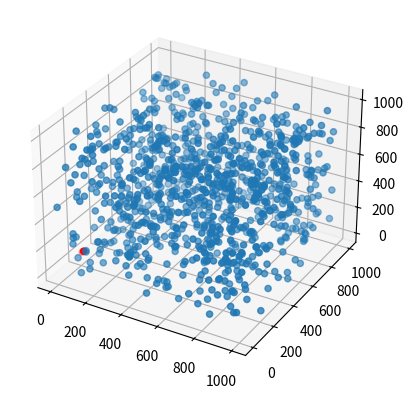

Write the Python code that produced this figure. (Note: this script raises an exception after producing the figure.)
import matplotlib.pyplot as plt
import numpy as np
import math
x = []
y = []
z = []
x.append(512)
y.append(0)
z.append(789)
x.append(959)
y.append(0)
z.append(564)
x.append(188)
y.append(1)
z.append(989)
x.append(441)
y.append(3)
z.append(699)
x.append(137)
y.append(3)
z.append(603)
x.append(413)
y.append(4)
z.append(340)
x.append(3)
y.append(8)
z.append(503)
x.append(988)
y.append(12)
z.append(545)
x.append(521)
y.append(13)
z.append(568)
x.append(491)
y.append(13)
z.append(66)
x.append(486)
y.append(15)
z.append(445)
x.append(964)
y.append(17)
z.append(781)
x.append(195)
y.append(18)
z.append(980)
x.append(82)
y.append(18)
z.append(302)
x.append(713)
y.append(28)
z.append(146)
x.append(911)
y.append(28)
z.append(525)
x.append(233)
y.append(6)
z.append(342)
x.append(702)
y.append(28)
z.append(867)
x.append(991)
y.append(31)
z.append(418)
x.append(754)
y.append(31)
z.append(422)
x.append(989)
y.append(32)
z.append(557)
x.append(262)
y.append(34)
z.append(668)
x.append(474)
y.append(36)
z.append(923)
x.append(69)
y.append(37)
z.append(314)
x.append(378)
y.append(38)
z.append(133)
x.append(87)
y.append(45)
z.append(747)
x.append(826)
y.append(46)
z.append(547)
x.append(177)
y.append(52)
z.append(726)
x.append(149)
y.append(52)
z.append(73)
x.append(57)
y.append(52)
z.append(673)
x.append(946)
y.append(41)
z.append(98)
x.append(589)
y.append(48)
z.append(130)
x.append(355)
y.append(52)
z.append(183)
x.append(853)
y.append(53)
z.append(179)
x.append(29)
y.append(54)
z.append(772)
x.append(624)
y.append(54)
z.append(432)
x.append(383)
y.append(55)
z.append(831)
x.append(362)
y.append(56)
z.append(265)
x.append(811)
y.append(56)
z.append(524)
x.append(678)
y.append(55)
z.append(347)
x.append(495)
y.append(56)
z.append(528)
x.append(475)
y.append(57)
z.append(271)
x.append(297)
y.append(57)
z.append(668)
x.append(812)
y.append(42)
z.append(278)
x.append(795)
y.append(58)
z.append(402)
x.append(808)
y.append(58)
z.append(13)
x.append(121)
y.append(58)
z.append(869)
x.append(300)
y.append(60)
z.append(584)
x.append(924)
y.append(61)
z.append(229)
x.append(518)
y.append(62)
z.append(113)
x.append(69)
y.append(64)
z.append(927)
x.append(395)
y.append(65)
z.append(626)
x.append(89)
y.append(66)
z.append(9)
x.append(372)
y.append(68)
z.append(535)
x.append(584)
y.append(69)
z.append(896)
x.append(460)
y.append(69)
z.append(607)
x.append(627)
y.append(63)
z.append(789)
x.append(736)
y.append(73)
z.append(48)
x.append(851)
y.append(75)
z.append(280)
x.append(510)
y.append(80)
z.append(510)
x.append(137)
y.append(81)
z.append(824)
x.append(766)
y.append(82)
z.append(430)
x.append(236)
y.append(86)
z.append(965)
x.append(276)
y.append(86)
z.append(163)
x.append(806)
y.append(83)
z.append(173)
x.append(610)
y.append(87)
z.append(406)
x.append(318)
y.append(92)
z.append(739)
x.append(471)
y.append(92)
z.append(928)
x.append(805)
y.append(86)
z.append(623)
x.append(29)
y.append(92)
z.append(183)
x.append(754)
y.append(93)
z.append(448)
x.append(804)
y.append(95)
z.append(694)
x.append(154)
y.append(97)
z.append(878)
x.append(819)
y.append(100)
z.append(549)
x.append(483)
y.append(102)
z.append(492)
x.append(614)
y.append(102)
z.append(11)
x.append(396)
y.append(101)
z.append(464)
x.append(739)
y.append(102)
z.append(922)
x.append(477)
y.append(103)
z.append(447)
x.append(692)
y.append(104)
z.append(481)
x.append(603)
y.append(106)
z.append(959)
x.append(913)
y.append(107)
z.append(695)
x.append(341)
y.append(109)
z.append(217)
x.append(92)
y.append(110)
z.append(550)
x.append(859)
y.append(111)
z.append(241)
x.append(390)
y.append(112)
z.append(676)
x.append(539)
y.append(112)
z.append(55)
x.append(908)
y.append(112)
z.append(176)
x.append(434)
y.append(113)
z.append(82)
x.append(195)
y.append(115)
z.append(248)
x.append(494)
y.append(115)
z.append(93)
x.append(584)
y.append(112)
z.append(933)
x.append(754)
y.append(116)
z.append(828)
x.append(871)
y.append(117)
z.append(380)
x.append(425)
y.append(117)
z.append(254)
x.append(30)
y.append(119)
z.append(216)
x.append(821)
y.append(119)
z.append(228)
x.append(66)
y.append(120)
z.append(764)
x.append(132)
y.append(120)
z.append(989)
x.append(884)
y.append(123)
z.append(54)
x.append(338)
y.append(123)
z.append(361)
x.append(897)
y.append(124)
z.append(651)
x.append(887)
y.append(125)
z.append(868)
x.append(163)
y.append(126)
z.append(172)
x.append(357)
y.append(130)
z.append(762)
x.append(997)
y.append(130)
z.append(861)
x.append(29)
y.append(131)
z.append(50)
x.append(755)
y.append(131)
z.append(46)
x.append(832)
y.append(128)
z.append(347)
x.append(324)
y.append(132)
z.append(185)
x.append(96)
y.append(136)
z.append(38)
x.append(69)
y.append(142)
z.append(113)
x.append(867)
y.append(143)
z.append(801)
x.append(281)
y.append(144)
z.append(679)
x.append(557)
y.append(146)
z.append(740)
x.append(944)
y.append(148)
z.append(220)
x.append(375)
y.append(148)
z.append(138)
x.append(345)
y.append(148)
z.append(565)
x.append(879)
y.append(149)
z.append(147)
x.append(21)
y.append(150)
z.append(489)
x.append(890)
y.append(150)
z.append(812)
x.append(615)
y.append(151)
z.append(519)
x.append(338)
y.append(152)
z.append(222)
x.append(997)
y.append(154)
z.append(512)
x.append(715)
y.append(154)
z.append(811)
x.append(568)
y.append(156)
z.append(872)
x.append(512)
y.append(157)
z.append(867)
x.append(255)
y.append(157)
z.append(513)
x.append(517)
y.append(157)
z.append(53)
x.append(787)
y.append(158)
z.append(466)
x.append(152)
y.append(159)
z.append(369)
x.append(770)
y.append(160)
z.append(314)
x.append(571)
y.append(161)
z.append(473)
x.append(860)
y.append(161)
z.append(500)
x.append(155)
y.append(161)
z.append(43)
x.append(803)
y.append(162)
z.append(555)
x.append(301)
y.append(162)
z.append(516)
x.append(604)
y.append(166)
z.append(214)
x.append(310)
y.append(168)
z.append(607)
x.append(478)
y.append(169)
z.append(679)
x.append(839)
y.append(170)
z.append(73)
x.append(510)
y.append(170)
z.append(175)
x.append(11)
y.append(171)
z.append(510)
x.append(119)
y.append(171)
z.append(179)
x.append(337)
y.append(171)
z.append(169)
x.append(111)
y.append(171)
z.append(408)
x.append(139)
y.append(172)
z.append(726)
x.append(16)
y.append(172)
z.append(952)
x.append(548)
y.append(149)
z.append(861)
x.append(285)
y.append(172)
z.append(920)
x.append(748)
y.append(173)
z.append(951)
x.append(491)
y.append(173)
z.append(38)
x.append(163)
y.append(174)
z.append(483)
x.append(688)
y.append(176)
z.append(44)
x.append(208)
y.append(180)
z.append(295)
x.append(291)
y.append(181)
z.append(129)
x.append(695)
y.append(181)
z.append(472)
x.append(693)
y.append(178)
z.append(166)
x.append(591)
y.append(181)
z.append(118)
x.append(659)
y.append(181)
z.append(902)
x.append(98)
y.append(183)
z.append(867)
x.append(937)
y.append(184)
z.append(83)
x.append(727)
y.append(185)
z.append(881)
x.append(96)
y.append(186)
z.append(845)
x.append(772)
y.append(186)
z.append(922)
x.append(169)
y.append(187)
z.append(645)
x.append(921)
y.append(187)
z.append(757)
x.append(705)
y.append(187)
z.append(269)
x.append(53)
y.append(172)
z.append(646)
x.append(138)
y.append(175)
z.append(616)
x.append(817)
y.append(190)
z.append(92)
x.append(818)
y.append(190)
z.append(329)
x.append(352)
y.append(192)
z.append(280)
x.append(248)
y.append(194)
z.append(554)
x.append(705)
y.append(194)
z.append(188)
x.append(317)
y.append(195)
z.append(554)
x.append(691)
y.append(197)
z.append(590)
x.append(328)
y.append(197)
z.append(63)
x.append(355)
y.append(197)
z.append(399)
x.append(677)
y.append(198)
z.append(336)
x.append(858)
y.append(198)
z.append(312)
x.append(495)
y.append(199)
z.append(551)
x.append(603)
y.append(203)
z.append(333)
x.append(110)
y.append(203)
z.append(574)
x.append(723)
y.append(199)
z.append(830)
x.append(335)
y.append(203)
z.append(768)
x.append(222)
y.append(206)
z.append(927)
x.append(1000)
y.append(206)
z.append(10)
x.append(957)
y.append(210)
z.append(807)
x.append(218)
y.append(212)
z.append(109)
x.append(221)
y.append(212)
z.append(748)
x.append(649)
y.append(216)
z.append(490)
x.append(818)
y.append(216)
z.append(222)
x.append(656)
y.append(210)
z.append(895)
x.append(804)
y.append(217)
z.append(907)
x.append(661)
y.append(219)
z.append(84)
x.append(717)
y.append(220)
z.append(287)
x.append(909)
y.append(220)
z.append(119)
x.append(349)
y.append(220)
z.append(51)
x.append(870)
y.append(220)
z.append(198)
x.append(621)
y.append(221)
z.append(214)
x.append(16)
y.append(221)
z.append(24)
x.append(545)
y.append(224)
z.append(531)
x.append(354)
y.append(226)
z.append(613)
x.append(634)
y.append(226)
z.append(843)
x.append(265)
y.append(226)
z.append(85)
x.append(722)
y.append(228)
z.append(445)
x.append(515)
y.append(229)
z.append(746)
x.append(651)
y.append(229)
z.append(321)
x.append(592)
y.append(229)
z.append(674)
x.append(435)
y.append(229)
z.append(687)
x.append(231)
y.append(231)
z.append(390)
x.append(67)
y.append(232)
z.append(715)
x.append(344)
y.append(232)
z.append(376)
x.append(467)
y.append(234)
z.append(804)
x.append(808)
y.append(237)
z.append(574)
x.append(356)
y.append(238)
z.append(752)
x.append(205)
y.append(239)
z.append(398)
x.append(245)
y.append(240)
z.append(372)
x.append(992)
y.append(241)
z.append(773)
x.append(255)
y.append(243)
z.append(511)
x.append(249)
y.append(244)
z.append(936)
x.append(524)
y.append(246)
z.append(350)
x.append(72)
y.append(246)
z.append(480)
x.append(933)
y.append(249)
z.append(894)
x.append(421)
y.append(250)
z.append(689)
x.append(115)
y.append(254)
z.append(802)
x.append(586)
y.append(254)
z.append(600)
x.append(892)
y.append(255)
z.append(275)
x.append(71)
y.append(255)
z.append(11)
x.append(183)
y.append(255)
z.append(852)
x.append(143)
y.append(256)
z.append(426)
x.append(433)
y.append(258)
z.append(732)
x.append(583)
y.append(258)
z.append(789)
x.append(914)
y.append(258)
z.append(881)
x.append(611)
y.append(259)
z.append(511)
x.append(510)
y.append(259)
z.append(822)
x.append(284)
y.append(247)
z.append(157)
x.append(110)
y.append(261)
z.append(681)
x.append(853)
y.append(262)
z.append(135)
x.append(963)
y.append(263)
z.append(829)
x.append(481)
y.append(264)
z.append(250)
x.append(932)
y.append(264)
z.append(776)
x.append(960)
y.append(264)
z.append(603)
x.append(777)
y.append(264)
z.append(251)
x.append(971)
y.append(265)
z.append(660)
x.append(312)
y.append(265)
z.append(698)
x.append(191)
y.append(266)
z.append(604)
x.append(755)
y.append(266)
z.append(796)
x.append(456)
y.append(266)
z.append(732)
x.append(943)
y.append(73)
z.append(73)
x.append(481)
y.append(266)
z.append(307)
x.append(800)
y.append(266)
z.append(583)
x.append(349)
y.append(267)
z.append(82)
x.append(233)
y.append(269)
z.append(55)
x.append(869)
y.append(269)
z.append(394)
x.append(402)
y.append(270)
z.append(936)
x.append(272)
y.append(270)
z.append(296)
x.append(95)
y.append(119)
z.append(812)
x.append(657)
y.append(270)
z.append(596)
x.append(228)
y.append(271)
z.append(108)
x.append(130)
y.append(271)
z.append(107)
x.append(133)
y.append(272)
z.append(265)
x.append(575)
y.append(273)
z.append(733)
x.append(184)
y.append(277)
z.append(422)
x.append(693)
y.append(277)
z.append(421)
x.append(347)
y.append(278)
z.append(675)
x.append(700)
y.append(278)
z.append(760)
x.append(388)
y.append(281)
z.append(192)
x.append(294)
y.append(281)
z.append(801)
x.append(940)
y.append(276)
z.append(783)
x.append(249)
y.append(282)
z.append(169)
x.append(889)
y.append(282)
z.append(274)
x.append(323)
y.append(283)
z.append(323)
x.append(397)
y.append(285)
z.append(523)
x.append(548)
y.append(287)
z.append(788)
x.append(894)
y.append(288)
z.append(475)
x.append(67)
y.append(288)
z.append(806)
x.append(276)
y.append(289)
z.append(125)
x.append(366)
y.append(289)
z.append(409)
x.append(144)
y.append(291)
z.append(197)
x.append(102)
y.append(291)
z.append(194)
x.append(903)
y.append(292)
z.append(428)
x.append(149)
y.append(293)
z.append(19)
x.append(11)
y.append(294)
z.append(452)
x.append(721)
y.append(295)
z.append(816)
x.append(495)
y.append(295)
z.append(917)
x.append(552)
y.append(295)
z.append(486)
x.append(677)
y.append(296)
z.append(952)
x.append(770)
y.append(297)
z.append(181)
x.append(133)
y.append(298)
z.append(542)
x.append(444)
y.append(299)
z.append(373)
x.append(327)
y.append(300)
z.append(782)
x.append(341)
y.append(301)
z.append(529)
x.append(744)
y.append(302)
z.append(780)
x.append(712)
y.append(304)
z.append(439)
x.append(971)
y.append(306)
z.append(380)
x.append(637)
y.append(308)
z.append(592)
x.append(741)
y.append(308)
z.append(519)
x.append(478)
y.append(311)
z.append(326)
x.append(782)
y.append(312)
z.append(423)
x.append(816)
y.append(317)
z.append(958)
x.append(5)
y.append(318)
z.append(139)
x.append(254)
y.append(320)
z.append(447)
x.append(767)
y.append(321)
z.append(23)
x.append(384)
y.append(322)
z.append(686)
x.append(437)
y.append(322)
z.append(404)
x.append(189)
y.append(322)
z.append(92)
x.append(765)
y.append(323)
z.append(431)
x.append(38)
y.append(323)
z.append(840)
x.append(430)
y.append(325)
z.append(801)
x.append(564)
y.append(326)
z.append(764)
x.append(386)
y.append(328)
z.append(458)
x.append(650)
y.append(329)
z.append(824)
x.append(310)
y.append(330)
z.append(983)
x.append(919)
y.append(331)
z.append(172)
x.append(136)
y.append(333)
z.append(356)
x.append(151)
y.append(333)
z.append(623)
x.append(152)
y.append(334)
z.append(681)
x.append(748)
y.append(335)
z.append(713)
x.append(911)
y.append(336)
z.append(705)
x.append(306)
y.append(337)
z.append(529)
x.append(365)
y.append(339)
z.append(511)
x.append(593)
y.append(341)
z.append(579)
x.append(460)
y.append(341)
z.append(757)
x.append(20)
y.append(342)
z.append(843)
x.append(964)
y.append(343)
z.append(57)
x.append(413)
y.append(343)
z.append(900)
x.append(343)
y.append(345)
z.append(182)
x.append(424)
y.append(346)
z.append(370)
x.append(507)
y.append(350)
z.append(968)
x.append(576)
y.append(351)
z.append(242)
x.append(156)
y.append(352)
z.append(254)
x.append(727)
y.append(352)
z.append(67)
x.append(42)
y.append(353)
z.append(1)
x.append(587)
y.append(353)
z.append(789)
x.append(29)
y.append(356)
z.append(519)
x.append(949)
y.append(356)
z.append(223)
x.append(428)
y.append(355)
z.append(400)
x.append(363)
y.append(357)
z.append(619)
x.append(839)
y.append(357)
z.append(874)
x.append(891)
y.append(357)
z.append(326)
x.append(723)
y.append(335)
z.append(159)
x.append(789)
y.append(355)
z.append(106)
x.append(918)
y.append(358)
z.append(996)
x.append(360)
y.append(358)
z.append(330)
x.append(924)
y.append(360)
z.append(770)
x.append(361)
y.append(361)
z.append(309)
x.append(174)
y.append(362)
z.append(231)
x.append(612)
y.append(364)
z.append(152)
x.append(439)
y.append(365)
z.append(100)
x.append(1)
y.append(365)
z.append(870)
x.append(479)
y.append(360)
z.append(509)
x.append(302)
y.append(365)
z.append(981)
x.append(302)
y.append(365)
z.append(253)
x.append(138)
y.append(366)
z.append(941)
x.append(290)
y.append(367)
z.append(148)
x.append(825)
y.append(367)
z.append(446)
x.append(857)
y.append(364)
z.append(418)
x.append(955)
y.append(368)
z.append(355)
x.append(807)
y.append(370)
z.append(229)
x.append(708)
y.append(373)
z.append(763)
x.append(473)
y.append(374)
z.append(277)
x.append(926)
y.append(376)
z.append(128)
x.append(1000)
y.append(376)
z.append(131)
x.append(598)
y.append(376)
z.append(813)
x.append(561)
y.append(378)
z.append(933)
x.append(318)
y.append(378)
z.append(587)
x.append(872)
y.append(380)
z.append(166)
x.append(419)
y.append(380)
z.append(810)
x.append(963)
y.append(381)
z.append(925)
x.append(733)
y.append(382)
z.append(900)
x.append(333)
y.append(384)
z.append(445)
x.append(731)
y.append(384)
z.append(672)
x.append(521)
y.append(384)
z.append(874)
x.append(671)
y.append(384)
z.append(252)
x.append(368)
y.append(385)
z.append(170)
x.append(403)
y.append(386)
z.append(472)
x.append(516)
y.append(391)
z.append(744)
x.append(476)
y.append(391)
z.append(494)
x.append(340)
y.append(391)
z.append(798)
x.append(704)
y.append(388)
z.append(657)
x.append(37)
y.append(393)
z.append(988)
x.append(615)
y.append(393)
z.append(236)
x.append(203)
y.append(383)
z.append(294)
x.append(97)
y.append(395)
z.append(517)
x.append(232)
y.append(395)
z.append(903)
x.append(587)
y.append(395)
z.append(327)
x.append(313)
y.append(396)
z.append(117)
x.append(559)
y.append(396)
z.append(685)
x.append(66)
y.append(397)
z.append(3)
x.append(736)
y.append(398)
z.append(109)
x.append(296)
y.append(400)
z.append(788)
x.append(688)
y.append(402)
z.append(916)
x.append(281)
y.append(402)
z.append(683)
x.append(151)
y.append(403)
z.append(79)
x.append(316)
y.append(404)
z.append(526)
x.append(867)
y.append(405)
z.append(736)
x.append(653)
y.append(405)
z.append(833)
x.append(245)
y.append(406)
z.append(1000)
x.append(788)
y.append(407)
z.append(129)
x.append(842)
y.append(409)
z.append(196)
x.append(831)
y.append(409)
z.append(721)
x.append(415)
y.append(409)
z.append(655)
x.append(171)
y.append(412)
z.append(128)
x.append(781)
y.append(412)
z.append(593)
x.append(731)
y.append(413)
z.append(830)
x.append(217)
y.append(414)
z.append(281)
x.append(842)
y.append(415)
z.append(115)
x.append(300)
y.append(415)
z.append(789)
x.append(194)
y.append(416)
z.append(998)
x.append(717)
y.append(417)
z.append(581)
x.append(344)
y.append(419)
z.append(317)
x.append(770)
y.append(419)
z.append(376)
x.append(321)
y.append(419)
z.append(932)
x.append(872)
y.append(421)
z.append(230)
x.append(889)
y.append(422)
z.append(726)
x.append(940)
y.append(422)
z.append(911)
x.append(721)
y.append(422)
z.append(980)
x.append(989)
y.append(423)
z.append(553)
x.append(566)
y.append(424)
z.append(286)
x.append(601)
y.append(425)
z.append(260)
x.append(707)
y.append(427)
z.append(170)
x.append(334)
y.append(427)
z.append(335)
x.append(387)
y.append(428)
z.append(722)
x.append(14)
y.append(428)
z.append(808)
x.append(582)
y.append(425)
z.append(39)
x.append(447)
y.append(430)
z.append(599)
x.append(312)
y.append(432)
z.append(859)
x.append(199)
y.append(432)
z.append(943)
x.append(777)
y.append(432)
z.append(366)
x.append(53)
y.append(433)
z.append(579)
x.append(152)
y.append(433)
z.append(807)
x.append(711)
y.append(434)
z.append(734)
x.append(192)
y.append(434)
z.append(451)
x.append(40)
y.append(432)
z.append(968)
x.append(311)
y.append(435)
z.append(36)
x.append(233)
y.append(437)
z.append(211)
x.append(847)
y.append(439)
z.append(792)
x.append(640)
y.append(440)
z.append(607)
x.append(312)
y.append(442)
z.append(815)
x.append(557)
y.append(444)
z.append(7)
x.append(390)
y.append(444)
z.append(143)
x.append(355)
y.append(435)
z.append(850)
x.append(89)
y.append(444)
z.append(770)
x.append(431)
y.append(445)
z.append(675)
x.append(555)
y.append(446)
z.append(289)
x.append(978)
y.append(447)
z.append(804)
x.append(620)
y.append(447)
z.append(261)
x.append(652)
y.append(446)
z.append(934)
x.append(112)
y.append(447)
z.append(276)
x.append(599)
y.append(448)
z.append(544)
x.append(943)
y.append(448)
z.append(98)
x.append(736)
y.append(448)
z.append(57)
x.append(590)
y.append(449)
z.append(134)
x.append(687)
y.append(451)
z.append(664)
x.append(78)
y.append(454)
z.append(311)
x.append(864)
y.append(456)
z.append(489)
x.append(391)
y.append(456)
z.append(867)
x.append(890)
y.append(454)
z.append(583)
x.append(11)
y.append(459)
z.append(655)
x.append(575)
y.append(459)
z.append(452)
x.append(741)
y.append(456)
z.append(93)
x.append(485)
y.append(461)
z.append(391)
x.append(221)
y.append(461)
z.append(650)
x.append(43)
y.append(462)
z.append(939)
x.append(153)
y.append(464)
z.append(838)
x.append(108)
y.append(465)
z.append(378)
x.append(470)
y.append(470)
z.append(601)
x.append(489)
y.append(471)
z.append(287)
x.append(615)
y.append(471)
z.append(429)
x.append(696)
y.append(472)
z.append(190)
x.append(475)
y.append(473)
z.append(492)
x.append(934)
y.append(473)
z.append(610)
x.append(299)
y.append(454)
z.append(803)
x.append(12)
y.append(479)
z.append(345)
x.append(802)
y.append(479)
z.append(639)
x.append(137)
y.append(479)
z.append(707)
x.append(919)
y.append(475)
z.append(420)
x.append(571)
y.append(476)
z.append(850)
x.append(156)
y.append(481)
z.append(314)
x.append(940)
y.append(484)
z.append(998)
x.append(36)
y.append(484)
z.append(10)
x.append(618)
y.append(486)
z.append(217)
x.append(752)
y.append(487)
z.append(808)
x.append(426)
y.append(489)
z.append(107)
x.append(62)
y.append(490)
z.append(26)
x.append(131)
y.append(490)
z.append(492)
x.append(679)
y.append(491)
z.append(603)
x.append(856)
y.append(492)
z.append(441)
x.append(793)
y.append(492)
z.append(989)
x.append(816)
y.append(494)
z.append(705)
x.append(833)
y.append(497)
z.append(895)
x.append(51)
y.append(498)
z.append(323)
x.append(473)
y.append(503)
z.append(709)
x.append(932)
y.append(504)
z.append(971)
x.append(683)
y.append(504)
z.append(749)
x.append(540)
y.append(506)
z.append(135)
x.append(702)
y.append(508)
z.append(271)
x.append(294)
y.append(510)
z.append(188)
x.append(915)
y.append(510)
z.append(889)
x.append(167)
y.append(509)
z.append(874)
x.append(342)
y.append(511)
z.append(147)
x.append(18)
y.append(511)
z.append(658)
x.append(985)
y.append(511)
z.append(567)
x.append(459)
y.append(512)
z.append(392)
x.append(874)
y.append(513)
z.append(478)
x.append(665)
y.append(513)
z.append(416)
x.append(67)
y.append(514)
z.append(232)
x.append(445)
y.append(514)
z.append(702)
x.append(866)
y.append(474)
z.append(241)
x.append(99)
y.append(515)
z.append(778)
x.append(534)
y.append(517)
z.append(612)
x.append(681)
y.append(517)
z.append(838)
x.append(979)
y.append(516)
z.append(9)
x.append(815)
y.append(517)
z.append(137)
x.append(659)
y.append(519)
z.append(474)
x.append(154)
y.append(520)
z.append(825)
x.append(974)
y.append(520)
z.append(51)
x.append(908)
y.append(521)
z.append(758)
x.append(799)
y.append(523)
z.append(565)
x.append(561)
y.append(523)
z.append(456)
x.append(29)
y.append(524)
z.append(70)
x.append(582)
y.append(527)
z.append(30)
x.append(495)
y.append(527)
z.append(670)
x.append(521)
y.append(525)
z.append(77)
x.append(855)
y.append(527)
z.append(486)
x.append(890)
y.append(528)
z.append(495)
x.append(886)
y.append(530)
z.append(902)
x.append(652)
y.append(530)
z.append(649)
x.append(570)
y.append(528)
z.append(720)
x.append(944)
y.append(530)
z.append(733)
x.append(507)
y.append(532)
z.append(476)
x.append(496)
y.append(536)
z.append(546)
x.append(645)
y.append(536)
z.append(965)
x.append(855)
y.append(538)
z.append(673)
x.append(303)
y.append(538)
z.append(222)
x.append(942)
y.append(529)
z.append(186)
x.append(921)
y.append(542)
z.append(580)
x.append(568)
y.append(543)
z.append(815)
x.append(194)
y.append(545)
z.append(943)
x.append(397)
y.append(545)
z.append(840)
x.append(789)
y.append(549)
z.append(993)
x.append(276)
y.append(549)
z.append(549)
x.append(139)
y.append(550)
z.append(180)
x.append(667)
y.append(550)
z.append(645)
x.append(909)
y.append(550)
z.append(993)
x.append(207)
y.append(553)
z.append(143)
x.append(674)
y.append(553)
z.append(846)
x.append(625)
y.append(554)
z.append(759)
x.append(579)
y.append(554)
z.append(829)
x.append(521)
y.append(554)
z.append(336)
x.append(937)
y.append(543)
z.append(555)
x.append(593)
y.append(543)
z.append(522)
x.append(390)
y.append(555)
z.append(288)
x.append(781)
y.append(555)
z.append(548)
x.append(452)
y.append(555)
z.append(372)
x.append(760)
y.append(555)
z.append(246)
x.append(644)
y.append(555)
z.append(206)
x.append(995)
y.append(558)
z.append(127)
x.append(389)
y.append(559)
z.append(581)
x.append(832)
y.append(559)
z.append(150)
x.append(320)
y.append(561)
z.append(9)
x.append(904)
y.append(563)
z.append(814)
x.append(908)
y.append(564)
z.append(424)
x.append(206)
y.append(565)
z.append(283)
x.append(948)
y.append(566)
z.append(452)
x.append(536)
y.append(566)
z.append(834)
x.append(947)
y.append(567)
z.append(594)
x.append(337)
y.append(567)
z.append(934)
x.append(317)
y.append(567)
z.append(372)
x.append(183)
y.append(567)
z.append(700)
x.append(258)
y.append(568)
z.append(721)
x.append(150)
y.append(568)
z.append(775)
x.append(393)
y.append(570)
z.append(446)
x.append(592)
y.append(570)
z.append(516)
x.append(799)
y.append(572)
z.append(738)
x.append(980)
y.append(572)
z.append(769)
x.append(363)
y.append(574)
z.append(561)
x.append(367)
y.append(577)
z.append(215)
x.append(965)
y.append(578)
z.append(970)
x.append(218)
y.append(580)
z.append(280)
x.append(144)
y.append(580)
z.append(608)
x.append(913)
y.append(583)
z.append(774)
x.append(53)
y.append(584)
z.append(15)
x.append(346)
y.append(585)
z.append(906)
x.append(20)
y.append(585)
z.append(676)
x.append(949)
y.append(588)
z.append(964)
x.append(731)
y.append(589)
z.append(295)
x.append(781)
y.append(589)
z.append(729)
x.append(202)
y.append(590)
z.append(643)
x.append(816)
y.append(591)
z.append(819)
x.append(184)
y.append(592)
z.append(544)
x.append(858)
y.append(596)
z.append(730)
x.append(220)
y.append(598)
z.append(340)
x.append(901)
y.append(601)
z.append(875)
x.append(958)
y.append(602)
z.append(935)
x.append(504)
y.append(602)
z.append(175)
x.append(590)
y.append(604)
z.append(289)
x.append(70)
y.append(606)
z.append(329)
x.append(942)
y.append(606)
z.append(855)
x.append(793)
y.append(607)
z.append(571)
x.append(641)
y.append(608)
z.append(42)
x.append(553)
y.append(609)
z.append(837)
x.append(181)
y.append(613)
z.append(872)
x.append(531)
y.append(614)
z.append(505)
x.append(666)
y.append(616)
z.append(644)
x.append(27)
y.append(616)
z.append(537)
x.append(915)
y.append(617)
z.append(649)
x.append(651)
y.append(617)
z.append(465)
x.append(405)
y.append(619)
z.append(995)
x.append(352)
y.append(619)
z.append(186)
x.append(820)
y.append(623)
z.append(377)
x.append(749)
y.append(624)
z.append(469)
x.append(157)
y.append(626)
z.append(389)
x.append(67)
y.append(626)
z.append(795)
x.append(519)
y.append(627)
z.append(716)
x.append(413)
y.append(627)
z.append(980)
x.append(617)
y.append(616)
z.append(953)
x.append(811)
y.append(628)
z.append(857)
x.append(987)
y.append(629)
z.append(46)
x.append(363)
y.append(631)
z.append(785)
x.append(180)
y.append(632)
z.append(893)
x.append(212)
y.append(632)
z.append(705)
x.append(729)
y.append(635)
z.append(536)
x.append(603)
y.append(637)
z.append(466)
x.append(267)
y.append(638)
z.append(644)
x.append(492)
y.append(639)
z.append(417)
x.append(401)
y.append(641)
z.append(76)
x.append(599)
y.append(641)
z.append(285)
x.append(870)
y.append(643)
z.append(272)
x.append(10)
y.append(643)
z.append(575)
x.append(919)
y.append(645)
z.append(435)
x.append(486)
y.append(646)
z.append(134)
x.append(412)
y.append(647)
z.append(203)
x.append(115)
y.append(647)
z.append(127)
x.append(360)
y.append(648)
z.append(509)
x.append(691)
y.append(649)
z.append(636)
x.append(81)
y.append(649)
z.append(525)
x.append(383)
y.append(651)
z.append(614)
x.append(242)
y.append(651)
z.append(186)
x.append(402)
y.append(635)
z.append(581)
x.append(598)
y.append(651)
z.append(487)
x.append(63)
y.append(653)
z.append(569)
x.append(612)
y.append(653)
z.append(20)
x.append(282)
y.append(655)
z.append(132)
x.append(126)
y.append(656)
z.append(452)
x.append(695)
y.append(657)
z.append(503)
x.append(341)
y.append(657)
z.append(675)
x.append(768)
y.append(658)
z.append(619)
x.append(793)
y.append(658)
z.append(822)
x.append(570)
y.append(663)
z.append(348)
x.append(453)
y.append(663)
z.append(989)
x.append(725)
y.append(637)
z.append(161)
x.append(884)
y.append(664)
z.append(179)
x.append(135)
y.append(664)
z.append(543)
x.append(460)
y.append(667)
z.append(40)
x.append(294)
y.append(668)
z.append(258)
x.append(878)
y.append(668)
z.append(516)
x.append(620)
y.append(671)
z.append(953)
x.append(915)
y.append(671)
z.append(912)
x.append(941)
y.append(665)
z.append(903)
x.append(248)
y.append(675)
z.append(485)
x.append(390)
y.append(675)
z.append(356)
x.append(683)
y.append(676)
z.append(646)
x.append(12)
y.append(677)
z.append(391)
x.append(848)
y.append(678)
z.append(647)
x.append(854)
y.append(678)
z.append(120)
x.append(123)
y.append(680)
z.append(647)
x.append(520)
y.append(682)
z.append(326)
x.append(502)
y.append(682)
z.append(272)
x.append(105)
y.append(678)
z.append(421)
x.append(150)
y.append(685)
z.append(569)
x.append(876)
y.append(685)
z.append(533)
x.append(61)
y.append(686)
z.append(245)
x.append(718)
y.append(686)
z.append(297)
x.append(535)
y.append(687)
z.append(826)
x.append(619)
y.append(687)
z.append(979)
x.append(629)
y.append(689)
z.append(583)
x.append(915)
y.append(690)
z.append(747)
x.append(999)
y.append(692)
z.append(699)
x.append(471)
y.append(692)
z.append(576)
x.append(432)
y.append(694)
z.append(104)
x.append(378)
y.append(695)
z.append(203)
x.append(185)
y.append(695)
z.append(405)
x.append(950)
y.append(696)
z.append(984)
x.append(624)
y.append(696)
z.append(506)
x.append(973)
y.append(698)
z.append(222)
x.append(487)
y.append(700)
z.append(286)
x.append(338)
y.append(700)
z.append(948)
x.append(642)
y.append(701)
z.append(484)
x.append(697)
y.append(702)
z.append(72)
x.append(371)
y.append(703)
z.append(680)
x.append(343)
y.append(704)
z.append(794)
x.append(251)
y.append(706)
z.append(790)
x.append(370)
y.append(707)
z.append(694)
x.append(25)
y.append(708)
z.append(80)
x.append(992)
y.append(708)
z.append(677)
x.append(393)
y.append(703)
z.append(260)
x.append(210)
y.append(711)
z.append(405)
x.append(987)
y.append(712)
z.append(543)
x.append(26)
y.append(713)
z.append(24)
x.append(642)
y.append(713)
z.append(742)
x.append(129)
y.append(714)
z.append(370)
x.append(370)
y.append(714)
z.append(945)
x.append(517)
y.append(717)
z.append(744)
x.append(290)
y.append(717)
z.append(726)
x.append(407)
y.append(715)
z.append(817)
x.append(554)
y.append(721)
z.append(351)
x.append(209)
y.append(722)
z.append(190)
x.append(911)
y.append(722)
z.append(213)
x.append(860)
y.append(718)
z.append(477)
x.append(533)
y.append(722)
z.append(544)
x.append(715)
y.append(724)
z.append(957)
x.append(35)
y.append(725)
z.append(548)
x.append(650)
y.append(726)
z.append(712)
x.append(826)
y.append(727)
z.append(85)
x.append(62)
y.append(727)
z.append(370)
x.append(46)
y.append(724)
z.append(907)
x.append(897)
y.append(727)
z.append(749)
x.append(748)
y.append(728)
z.append(843)
x.append(808)
y.append(729)
z.append(592)
x.append(662)
y.append(732)
z.append(916)
x.append(455)
y.append(733)
z.append(546)
x.append(830)
y.append(733)
z.append(256)
x.append(255)
y.append(735)
z.append(471)
x.append(146)
y.append(736)
z.append(467)
x.append(709)
y.append(736)
z.append(439)
x.append(504)
y.append(737)
z.append(739)
x.append(335)
y.append(740)
z.append(270)
x.append(463)
y.append(742)
z.append(551)
x.append(182)
y.append(744)
z.append(897)
x.append(923)
y.append(745)
z.append(897)
x.append(500)
y.append(746)
z.append(305)
x.append(877)
y.append(746)
z.append(806)
x.append(74)
y.append(747)
z.append(82)
x.append(652)
y.append(748)
z.append(561)
x.append(941)
y.append(749)
z.append(109)
x.append(200)
y.append(749)
z.append(348)
x.append(339)
y.append(749)
z.append(926)
x.append(986)
y.append(750)
z.append(373)
x.append(271)
y.append(750)
z.append(473)
x.append(163)
y.append(751)
z.append(997)
x.append(771)
y.append(752)
z.append(473)
x.append(394)
y.append(752)
z.append(916)
x.append(400)
y.append(753)
z.append(443)
x.append(403)
y.append(754)
z.append(696)
x.append(769)
y.append(754)
z.append(958)
x.append(741)
y.append(754)
z.append(777)
x.append(948)
y.append(755)
z.append(884)
x.append(315)
y.append(755)
z.append(621)
x.append(14)
y.append(751)
z.append(688)
x.append(594)
y.append(755)
z.append(982)
x.append(217)
y.append(756)
z.append(932)
x.append(842)
y.append(756)
z.append(90)
x.append(807)
y.append(758)
z.append(935)
x.append(182)
y.append(761)
z.append(425)
x.append(332)
y.append(762)
z.append(495)
x.append(584)
y.append(763)
z.append(262)
x.append(878)
y.append(763)
z.append(875)
x.append(166)
y.append(758)
z.append(173)
x.append(300)
y.append(763)
z.append(811)
x.append(305)
y.append(765)
z.append(535)
x.append(26)
y.append(766)
z.append(827)
x.append(667)
y.append(767)
z.append(516)
x.append(980)
y.append(768)
z.append(215)
x.append(600)
y.append(768)
z.append(794)
x.append(40)
y.append(768)
z.append(724)
x.append(917)
y.append(769)
z.append(162)
x.append(674)
y.append(770)
z.append(794)
x.append(928)
y.append(770)
z.append(210)
x.append(395)
y.append(772)
z.append(31)
x.append(467)
y.append(775)
z.append(70)
x.append(436)
y.append(777)
z.append(251)
x.append(394)
y.append(778)
z.append(514)
x.append(623)
y.append(779)
z.append(35)
x.append(882)
y.append(781)
z.append(378)
x.append(340)
y.append(782)
z.append(531)
x.append(962)
y.append(783)
z.append(895)
x.append(151)
y.append(783)
z.append(215)
x.append(970)
y.append(783)
z.append(573)
x.append(869)
y.append(771)
z.append(305)
x.append(812)
y.append(781)
z.append(597)
x.append(766)
y.append(784)
z.append(751)
x.append(388)
y.append(784)
z.append(85)
x.append(327)
y.append(786)
z.append(883)
x.append(513)
y.append(786)
z.append(32)
x.append(860)
y.append(786)
z.append(149)
x.append(785)
y.append(787)
z.append(803)
x.append(658)
y.append(787)
z.append(271)
x.append(801)
y.append(789)
z.append(311)
x.append(626)
y.append(790)
z.append(419)
x.append(104)
y.append(793)
z.append(567)
x.append(599)
y.append(794)
z.append(8)
x.append(638)
y.append(794)
z.append(860)
x.append(36)
y.append(794)
z.append(593)
x.append(860)
y.append(795)
z.append(293)
x.append(0)
y.append(797)
z.append(296)
x.append(237)
y.append(797)
z.append(316)
x.append(421)
y.append(797)
z.append(315)
x.append(661)
y.append(798)
z.append(147)
x.append(874)
y.append(799)
z.append(198)
x.append(51)
y.append(799)
z.append(820)
x.append(70)
y.append(799)
z.append(982)
x.append(597)
y.append(801)
z.append(519)
x.append(465)
y.append(803)
z.append(789)
x.append(928)
y.append(804)
z.append(948)
x.append(774)
y.append(804)
z.append(801)
x.append(292)
y.append(801)
z.append(861)
x.append(876)
y.append(804)
z.append(807)
x.append(810)
y.append(807)
z.append(133)
x.append(918)
y.append(810)
z.append(560)
x.append(923)
y.append(810)
z.append(662)
x.append(59)
y.append(811)
z.append(795)
x.append(986)
y.append(811)
z.append(942)
x.append(246)
y.append(807)
z.append(476)
x.append(410)
y.append(811)
z.append(248)
x.append(669)
y.append(813)
z.append(451)
x.append(21)
y.append(814)
z.append(75)
x.append(197)
y.append(814)
z.append(332)
x.append(273)
y.append(811)
z.append(57)
x.append(747)
y.append(816)
z.append(225)
x.append(924)
y.append(818)
z.append(555)
x.append(246)
y.append(819)
z.append(298)
x.append(999)
y.append(819)
z.append(598)
x.append(905)
y.append(821)
z.append(64)
x.append(751)
y.append(825)
z.append(802)
x.append(866)
y.append(832)
z.append(242)
x.append(148)
y.append(832)
z.append(765)
x.append(21)
y.append(832)
z.append(446)
x.append(409)
y.append(833)
z.append(409)
x.append(150)
y.append(836)
z.append(924)
x.append(342)
y.append(837)
z.append(709)
x.append(168)
y.append(840)
z.append(144)
x.append(809)
y.append(842)
z.append(56)
x.append(352)
y.append(846)
z.append(49)
x.append(237)
y.append(847)
z.append(398)
x.append(911)
y.append(847)
z.append(324)
x.append(315)
y.append(848)
z.append(746)
x.append(529)
y.append(849)
z.append(454)
x.append(830)
y.append(850)
z.append(997)
x.append(743)
y.append(852)
z.append(139)
x.append(90)
y.append(854)
z.append(916)
x.append(44)
y.append(854)
z.append(933)
x.append(698)
y.append(855)
z.append(285)
x.append(281)
y.append(855)
z.append(653)
x.append(194)
y.append(857)
z.append(725)
x.append(418)
y.append(857)
z.append(989)
x.append(40)
y.append(855)
z.append(387)
x.append(401)
y.append(857)
z.append(753)
x.append(584)
y.append(857)
z.append(285)
x.append(893)
y.append(858)
z.append(24)
x.append(958)
y.append(860)
z.append(385)
x.append(86)
y.append(861)
z.append(497)
x.append(35)
y.append(863)
z.append(43)
x.append(266)
y.append(863)
z.append(601)
x.append(898)
y.append(864)
z.append(336)
x.append(766)
y.append(864)
z.append(658)
x.append(344)
y.append(788)
z.append(912)
x.append(194)
y.append(867)
z.append(150)
x.append(605)
y.append(867)
z.append(330)
x.append(594)
y.append(867)
z.append(197)
x.append(267)
y.append(871)
z.append(323)
x.append(625)
y.append(871)
z.append(723)
x.append(737)
y.append(868)
z.append(346)
x.append(476)
y.append(871)
z.append(385)
x.append(800)
y.append(872)
z.append(212)
x.append(469)
y.append(873)
z.append(436)
x.append(64)
y.append(873)
z.append(855)
x.append(895)
y.append(873)
z.append(272)
x.append(206)
y.append(874)
z.append(886)
x.append(200)
y.append(875)
z.append(908)
x.append(774)
y.append(875)
z.append(501)
x.append(408)
y.append(876)
z.append(504)
x.append(713)
y.append(878)
z.append(814)
x.append(36)
y.append(879)
z.append(374)
x.append(372)
y.append(880)
z.append(925)
x.append(577)
y.append(881)
z.append(884)
x.append(10)
y.append(883)
z.append(671)
x.append(649)
y.append(883)
z.append(692)
x.append(582)
y.append(886)
z.append(415)
x.append(940)
y.append(887)
z.append(822)
x.append(620)
y.append(887)
z.append(776)
x.append(764)
y.append(889)
z.append(478)
x.append(190)
y.append(891)
z.append(453)
x.append(562)
y.append(891)
z.append(696)
x.append(975)
y.append(892)
z.append(995)
x.append(685)
y.append(894)
z.append(309)
x.append(59)
y.append(894)
z.append(539)
x.append(729)
y.append(895)
z.append(361)
x.append(802)
y.append(895)
z.append(585)
x.append(350)
y.append(899)
z.append(510)
x.append(767)
y.append(899)
z.append(255)
x.append(439)
y.append(890)
z.append(691)
x.append(60)
y.append(899)
z.append(437)
x.append(893)
y.append(901)
z.append(472)
x.append(553)
y.append(902)
z.append(190)
x.append(717)
y.append(903)
z.append(311)
x.append(945)
y.append(905)
z.append(808)
x.append(765)
y.append(905)
z.append(267)
x.append(123)
y.append(900)
z.append(678)
x.append(636)
y.append(908)
z.append(110)
x.append(338)
y.append(908)
z.append(962)
x.append(23)
y.append(909)
z.append(920)
x.append(341)
y.append(909)
z.append(115)
x.append(603)
y.append(910)
z.append(503)
x.append(716)
y.append(910)
z.append(7)
x.append(872)
y.append(911)
z.append(20)
x.append(72)
y.append(913)
z.append(453)
x.append(817)
y.append(914)
z.append(784)
x.append(202)
y.append(918)
z.append(601)
x.append(408)
y.append(918)
z.append(756)
x.append(445)
y.append(918)
z.append(810)
x.append(751)
y.append(919)
z.append(122)
x.append(748)
y.append(921)
z.append(26)
x.append(497)
y.append(923)
z.append(417)
x.append(110)
y.append(923)
z.append(870)
x.append(79)
y.append(924)
z.append(838)
x.append(159)
y.append(924)
z.append(659)
x.append(578)
y.append(926)
z.append(907)
x.append(737)
y.append(926)
z.append(859)
x.append(496)
y.append(924)
z.append(547)
x.append(14)
y.append(926)
z.append(384)
x.append(279)
y.append(929)
z.append(403)
x.append(952)
y.append(931)
z.append(541)
x.append(965)
y.append(931)
z.append(557)
x.append(486)
y.append(928)
z.append(727)
x.append(287)
y.append(931)
z.append(993)
x.append(457)
y.append(932)
z.append(953)
x.append(148)
y.append(932)
z.append(472)
x.append(737)
y.append(934)
z.append(669)
x.append(914)
y.append(934)
z.append(179)
x.append(368)
y.append(935)
z.append(539)
x.append(733)
y.append(935)
z.append(291)
x.append(473)
y.append(936)
z.append(72)
x.append(849)
y.append(936)
z.append(488)
x.append(665)
y.append(939)
z.append(972)
x.append(164)
y.append(941)
z.append(187)
x.append(744)
y.append(941)
z.append(398)
x.append(359)
y.append(936)
z.append(417)
x.append(422)
y.append(941)
z.append(533)
x.append(0)
y.append(941)
z.append(868)
x.append(513)
y.append(935)
z.append(471)
x.append(851)
y.append(936)
z.append(724)
x.append(625)
y.append(945)
z.append(181)
x.append(780)
y.append(945)
z.append(347)
x.append(156)
y.append(938)
z.append(197)
x.append(968)
y.append(948)
z.append(741)
x.append(898)
y.append(948)
z.append(385)
x.append(201)
y.append(948)
z.append(704)
x.append(432)
y.append(949)
z.append(11)
x.append(104)
y.append(949)
z.append(100)
x.append(513)
y.append(951)
z.append(255)
x.append(354)
y.append(952)
z.append(488)
x.append(373)
y.append(953)
z.append(793)
x.append(396)
y.append(957)
z.append(301)
x.append(225)
y.append(957)
z.append(1)
x.append(869)
y.append(959)
z.append(58)
x.append(100)
y.append(959)
z.append(856)
x.append(92)
y.append(960)
z.append(43)
x.append(488)
y.append(960)
z.append(756)
x.append(445)
y.append(961)
z.append(374)
x.append(668)
y.append(962)
z.append(747)
x.append(723)
y.append(962)
z.append(491)
x.append(972)
y.append(965)
z.append(145)
x.append(346)
y.append(967)
z.append(191)
x.append(688)
y.append(967)
z.append(284)
x.append(977)
y.append(970)
z.append(361)
x.append(898)
y.append(970)
z.append(483)
x.append(397)
y.append(972)
z.append(438)
x.append(872)
y.append(972)
z.append(264)
x.append(785)
y.append(973)
z.append(676)
x.append(32)
y.append(973)
z.append(856)
x.append(410)
y.append(971)
z.append(855)
x.append(128)
y.append(977)
z.append(278)
x.append(718)
y.append(977)
z.append(761)
x.append(901)
y.append(980)
z.append(155)
x.append(621)
y.append(983)
z.append(491)
x.append(698)
y.append(986)
z.append(322)
x.append(696)
y.append(986)
z.append(478)
x.append(398)
y.append(983)
z.append(43)
x.append(806)
y.append(986)
z.append(222)
x.append(525)
y.append(987)
z.append(488)
x.append(207)
y.append(988)
z.append(216)
x.append(965)
y.append(988)
z.append(779)
x.append(630)
y.append(988)
z.append(388)
x.append(293)
y.append(989)
z.append(118)
x.append(110)
y.append(991)
z.append(730)
x.append(889)
y.append(991)
z.append(585)
x.append(634)
y.append(992)
z.append(749)
x.append(760)
y.append(992)
z.append(741)
x.append(591)
y.append(993)
z.append(434)
x.append(466)
y.append(993)
z.append(963)
x.append(598)
y.append(995)
z.append(874)
x.append(680)
y.append(996)
z.append(783)
x.append(827)
y.append(996)
z.append(545)
x.append(467)
y.append(997)
z.append(124)
x.append(498)
y.append(997)
z.append(468)
fig = plt.figure()
ax = fig.add_subplot(111, projection='3d')
ax.scatter(x, y, z)
ax.scatter([32, 38], [164, 168], [71, 77], color='red')
plt.savefig('test/plot.png')
